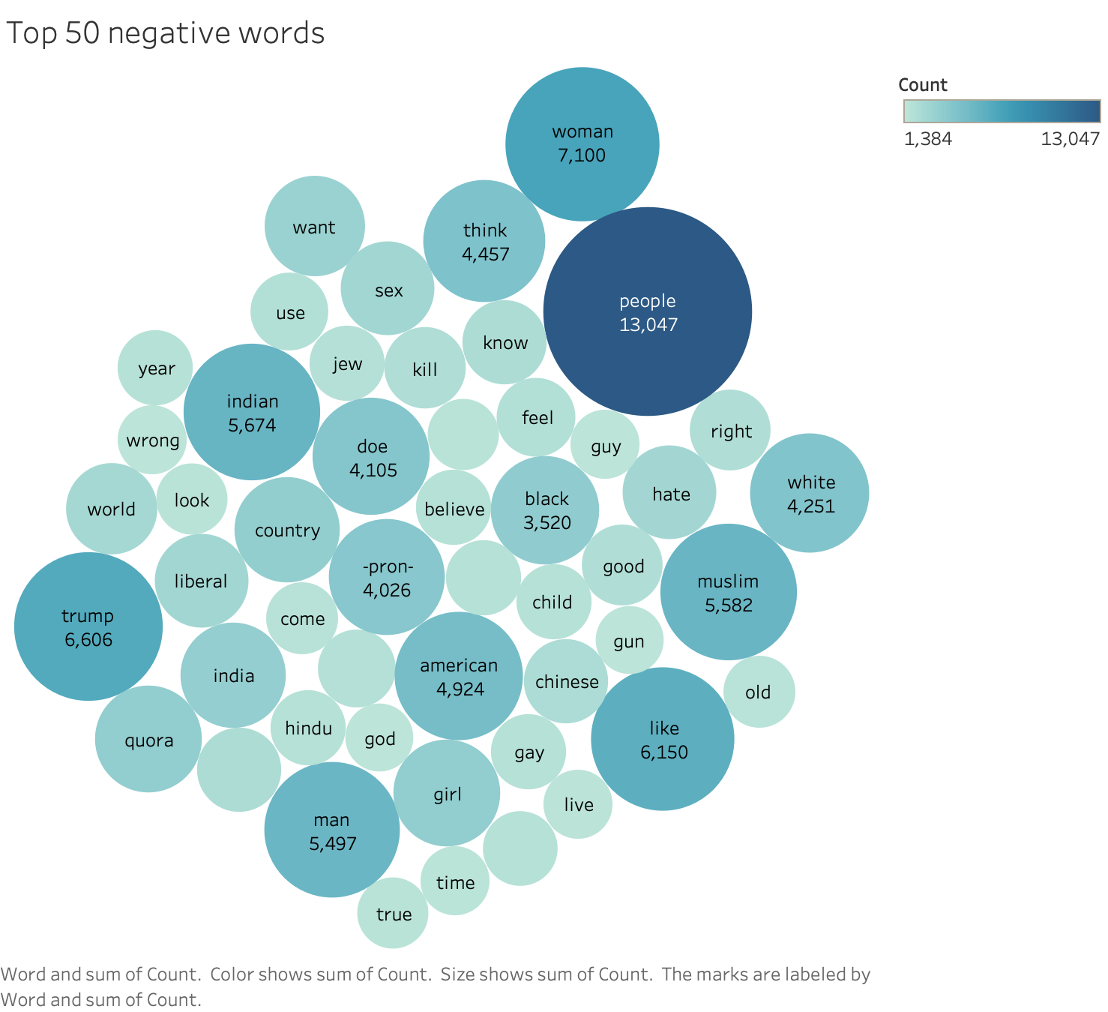

The table this chart was drawn from, first rows:
, word, count
0, people, 13047
1, woman, 7100
2, trump, 6606
3, like, 6150
4, indian, 5674
5, muslim, 5582
6, man, 5497
7, american, 4924
8, think, 4457
9, white, 4251
10, doe, 4105
11, -pron-, 4026
12, black, 3520
13, girl, 3428
14, quora, 3417
15, country, 3374
16, india, 3320
17, want, 3021
18, liberal, 2640
19, sex, 2629
20, hate, 2586
21, world, 2495
22, chinese, 2138
23, know, 2123
24, question, 2122
25, kill, 1987
26, right, 1956
27, good, 1949
28, feel, 1857
29, use, 1812
30, christian, 1776
31, jew, 1730
32, believe, 1726
33, hindu, 1706
34, year, 1693
35, gay, 1689
36, america, 1687
37, child, 1682
38, president, 1670
39, come, 1583
40, old, 1550
41, look, 1524
42, donald, 1523
43, true, 1518
44, live, 1478
45, time, 1465
46, wrong, 1429
47, guy, 1427
48, god, 1405
49, gun, 1384
